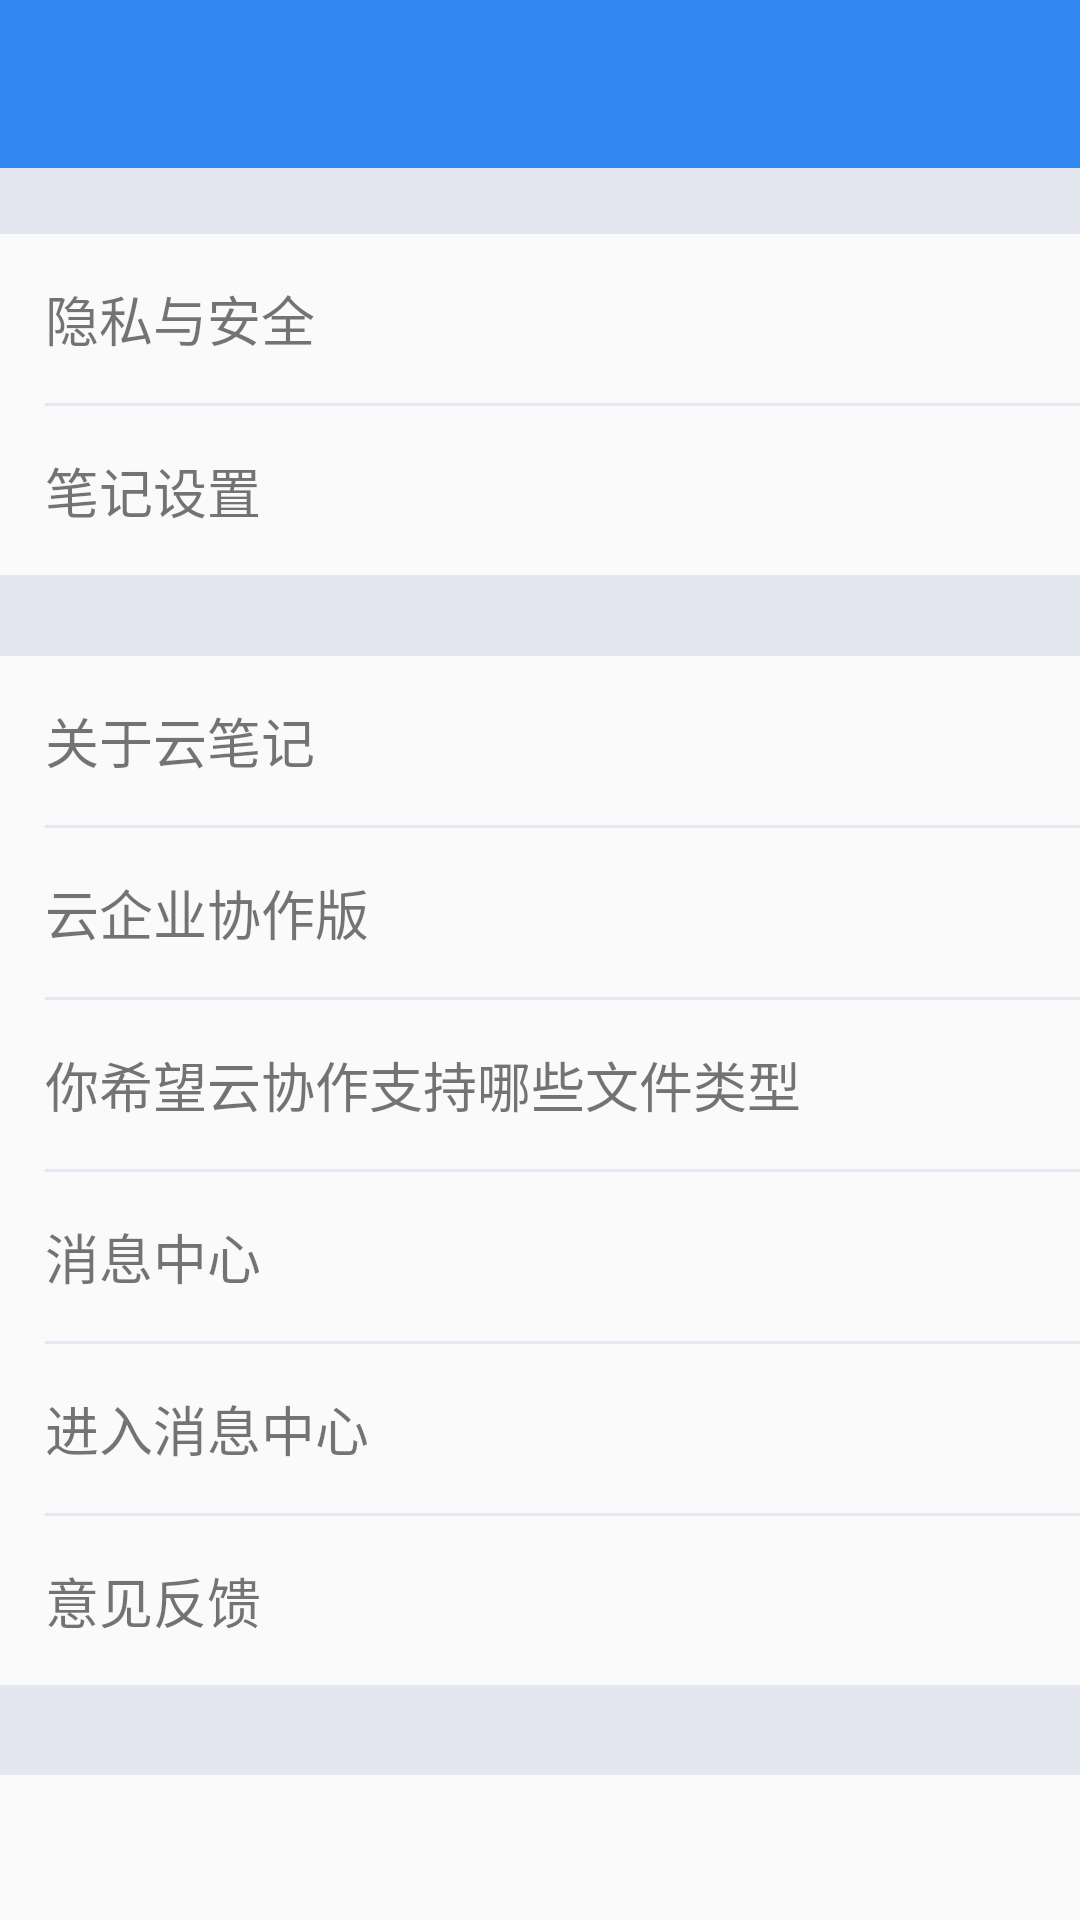

Here is an Android app screen rendered from its layout file. Give the layout XML and the strings, colors and styles it references.
<!-- AndroidManifest.xml: application theme AppTheme -->
<!-- res/layout/fragment_settting.xml -->
<?xml version="1.0" encoding="utf-8"?>
<LinearLayout xmlns:android="http://schemas.android.com/apk/res/android"
    android:layout_width="match_parent"
    android:layout_height="match_parent"
    android:orientation="vertical">

    <include layout="@layout/toolbar_main" />

    <ScrollView
        android:layout_width="match_parent"
        android:layout_height="match_parent">

        <LinearLayout
            android:layout_width="match_parent"
            android:layout_height="match_parent"
            android:orientation="vertical">

            <View
                android:layout_width="match_parent"
                android:layout_height="22dp"
                android:background="#E4E7EF" />

            <LinearLayout
                android:layout_width="match_parent"
                android:layout_height="wrap_content"
                android:orientation="horizontal">

                <TextView
                    android:layout_width="wrap_content"
                    android:layout_height="wrap_content"
                    android:layout_margin="15dp"
                    android:layout_weight="1"
                    android:text="隐私与安全"
                    android:textSize="18sp" />

                <ImageView
                    android:layout_width="wrap_content"
                    android:layout_height="wrap_content"
                    android:layout_gravity="center_vertical"
                    android:scaleX="0.9"
                    android:scaleY="0.9"
                    android:src="@drawable/navigation_next" />

            </LinearLayout>

            <View
                android:layout_width="match_parent"
                android:layout_height="1dp"
                android:layout_marginLeft="15dp"
                android:background="#E4E7EF" />

            <LinearLayout
                android:layout_width="match_parent"
                android:layout_height="wrap_content"
                android:elevation="1dp"
                android:orientation="horizontal">

                <TextView
                    android:layout_width="wrap_content"
                    android:layout_height="wrap_content"
                    android:layout_margin="15dp"
                    android:layout_weight="1"
                    android:text="笔记设置"
                    android:textSize="18sp" />

                <ImageView
                    android:layout_width="wrap_content"
                    android:layout_height="wrap_content"
                    android:layout_gravity="center_vertical"
                    android:scaleX="0.9"
                    android:scaleY="0.9"
                    android:src="@drawable/navigation_next" />

            </LinearLayout>

            <View
                android:layout_width="match_parent"
                android:layout_height="27dp"
                android:background="#E4E7EF" />

            <LinearLayout
                android:layout_width="match_parent"
                android:layout_height="wrap_content"
                android:orientation="horizontal">

                <TextView
                    android:layout_width="wrap_content"
                    android:layout_height="wrap_content"
                    android:layout_margin="15dp"
                    android:layout_weight="1"
                    android:text="关于云笔记"
                    android:textSize="18sp" />

                <ImageView
                    android:layout_width="wrap_content"
                    android:layout_height="wrap_content"
                    android:layout_gravity="center_vertical"
                    android:scaleX="0.9"
                    android:scaleY="0.9"
                    android:src="@drawable/navigation_next" />

            </LinearLayout>

            <View
                android:layout_width="match_parent"
                android:layout_height="1dp"
                android:layout_marginLeft="15dp"
                android:background="#E4E7EF" />

            <LinearLayout
                android:layout_width="match_parent"
                android:layout_height="wrap_content"
                android:orientation="horizontal">

                <TextView
                    android:layout_width="wrap_content"
                    android:layout_height="wrap_content"
                    android:layout_margin="15dp"
                    android:layout_weight="1"
                    android:text="云企业协作版"
                    android:textSize="18sp" />

                <ImageView
                    android:layout_width="wrap_content"
                    android:layout_height="wrap_content"
                    android:layout_gravity="center_vertical"
                    android:scaleX="0.9"
                    android:scaleY="0.9"
                    android:src="@drawable/navigation_next" />

            </LinearLayout>

            <View
                android:layout_width="match_parent"
                android:layout_height="1dp"
                android:layout_marginLeft="15dp"
                android:background="#E4E7EF" />

            <LinearLayout
                android:layout_width="match_parent"
                android:layout_height="wrap_content"
                android:orientation="horizontal">

                <TextView
                    android:layout_width="wrap_content"
                    android:layout_height="wrap_content"
                    android:layout_margin="15dp"
                    android:layout_weight="1"
                    android:text="你希望云协作支持哪些文件类型"
                    android:textSize="18sp" />

                <ImageView
                    android:layout_width="wrap_content"
                    android:layout_height="wrap_content"
                    android:layout_gravity="center_vertical"
                    android:scaleX="0.9"
                    android:scaleY="0.9"
                    android:src="@drawable/navigation_next" />

            </LinearLayout>

            <View
                android:layout_width="match_parent"
                android:layout_height="1dp"
                android:layout_marginLeft="15dp"
                android:background="#E4E7EF" />

            <LinearLayout
                android:layout_width="match_parent"
                android:layout_height="wrap_content"
                android:orientation="horizontal">

                <TextView
                    android:layout_width="wrap_content"
                    android:layout_height="wrap_content"
                    android:layout_margin="15dp"
                    android:layout_weight="1"
                    android:text="消息中心"
                    android:textSize="18sp" />

                <ImageView
                    android:layout_width="wrap_content"
                    android:layout_height="wrap_content"
                    android:layout_gravity="center_vertical"
                    android:scaleX="0.9"
                    android:scaleY="0.9"
                    android:src="@drawable/navigation_next" />

            </LinearLayout>

            <View
                android:layout_width="match_parent"
                android:layout_height="1dp"
                android:layout_marginLeft="15dp"
                android:background="#E4E7EF" />

            <LinearLayout
                android:layout_width="match_parent"
                android:layout_height="wrap_content"
                android:orientation="horizontal">

                <TextView
                    android:layout_width="wrap_content"
                    android:layout_height="wrap_content"
                    android:layout_margin="15dp"
                    android:layout_weight="1"
                    android:text="进入消息中心"
                    android:textSize="18sp" />

                <ImageView
                    android:layout_width="wrap_content"
                    android:layout_height="wrap_content"
                    android:layout_gravity="center_vertical"
                    android:scaleX="0.9"
                    android:scaleY="0.9"
                    android:src="@drawable/navigation_next" />

            </LinearLayout>

            <View
                android:layout_width="match_parent"
                android:layout_height="1dp"
                android:layout_marginLeft="15dp"
                android:background="#E4E7EF" />

            <LinearLayout
                android:layout_width="match_parent"
                android:layout_height="wrap_content"
                android:elevation="1dp"
                android:orientation="horizontal">

                <TextView
                    android:layout_width="wrap_content"
                    android:layout_height="wrap_content"
                    android:layout_margin="15dp"
                    android:layout_weight="1"
                    android:text="意见反馈"
                    android:textSize="18sp" />

                <ImageView
                    android:layout_width="wrap_content"
                    android:layout_height="wrap_content"
                    android:layout_gravity="center_vertical"
                    android:scaleX="0.9"
                    android:scaleY="0.9"
                    android:src="@drawable/navigation_next" />

            </LinearLayout>


            <View
                android:layout_width="match_parent"
                android:layout_height="30dp"
                android:background="#E4E7EF" />

        </LinearLayout>
    </ScrollView>


</LinearLayout>
<!-- res/layout/toolbar_main.xml (included above) -->
<?xml version="1.0" encoding="utf-8"?>
<LinearLayout xmlns:android="http://schemas.android.com/apk/res/android"
    xmlns:app="http://schemas.android.com/apk/res-auto"
    android:layout_width="match_parent"
    android:layout_height="wrap_content"
    android:orientation="vertical">

    <android.support.v7.widget.Toolbar
        android:id="@+id/toolbar"
        android:layout_width="match_parent"
        android:layout_height="?attr/actionBarSize"
        android:background="@color/colorPrimary"
        app:elevation="4dp"
        android:theme="@style/Theme.Design.NoActionBar"
        app:contentInsetLeft="0dp"
        app:contentInsetStart="0dp"
        app:popupTheme="@style/Theme.AppCompat.Light">

        <TextView
            android:id="@+id/menu_item_title"
            android:layout_width="wrap_content"
            android:layout_height="wrap_content"
            android:layout_gravity="center"
            android:textColor="@android:color/white"
            android:textSize="16sp" />

        <ImageView
            android:id="@+id/menu_item_refresh"
            android:layout_width="wrap_content"
            android:layout_height="wrap_content"
            android:layout_gravity="right"
            android:layout_marginRight="5dp"
            android:src="@drawable/ic_menu_item_nav_refresh"
            android:visibility="gone" />

        <Button
            android:id="@+id/menu_item_finish"
            android:layout_width="wrap_content"
            android:layout_height="match_parent"
            android:layout_gravity="right"
            android:background="@drawable/menu_item_selector"
            android:text="@string/menu_item_finish"
            android:textColor="@android:color/white"
            android:textSize="15sp"
            android:visibility="gone" />


    </android.support.v7.widget.Toolbar>


</LinearLayout>
<!-- resources referenced by this layout -->
<resources>
  <color name="colorPrimary">#3287F3</color>
  <!-- drawable ic_menu_item_nav_refresh: png bitmap (drawable-hdpi, 3618 bytes) -->
  <!-- drawable menu_item_selector (drawable) -->
  <?xml version="1.0" encoding="utf-8"?>
  <selector xmlns:android="http://schemas.android.com/apk/res/android">
      <item android:drawable="@color/colorPrimary" android:state_pressed="false"/>
      <item android:drawable="@color/colorAlphaToolBar" android:state_pressed="true"/>
      <item android:drawable="@color/colorAlphaToolBar" android:state_selected="true"/>
  </selector>
  <string name="menu_item_finish">保存</string>
  <style name="AppTheme" parent="Theme.AppCompat.Light">
          
          <item name="colorPrimary">@color/colorPrimary</item>
          <item name="colorPrimaryDark">@android:color/background_dark</item>
          <item name="windowActionBar">false</item>
          <item name="windowNoTitle">true</item>
      </style>
  <color name="colorAlphaToolBar">#5898E9</color>
</resources>
